Run: headless pygame with SDL's dummy video driver; simulated clock (each Clock.tick advances the game by its frame time, no real sleeping); random seed 0; keys injected as events and as key.get_pressed() state; no mouse input.
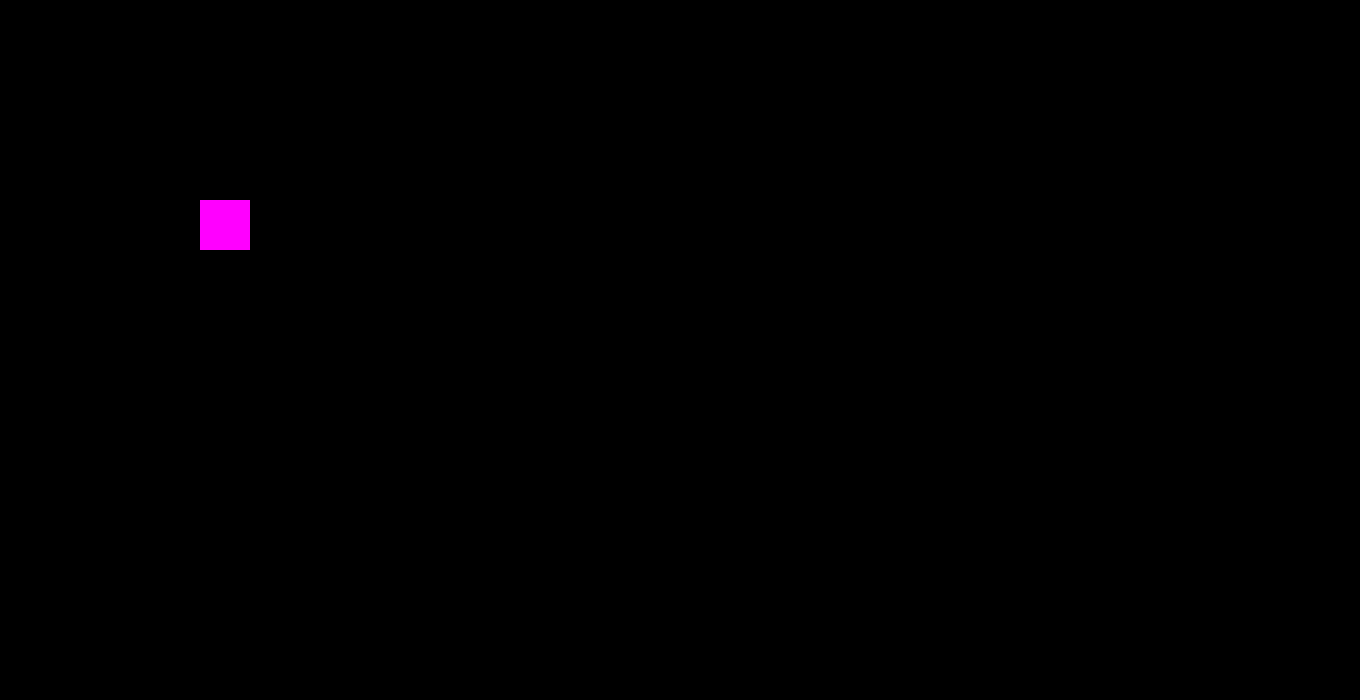
Frame 1 of 4 · flips 1–60 · no input
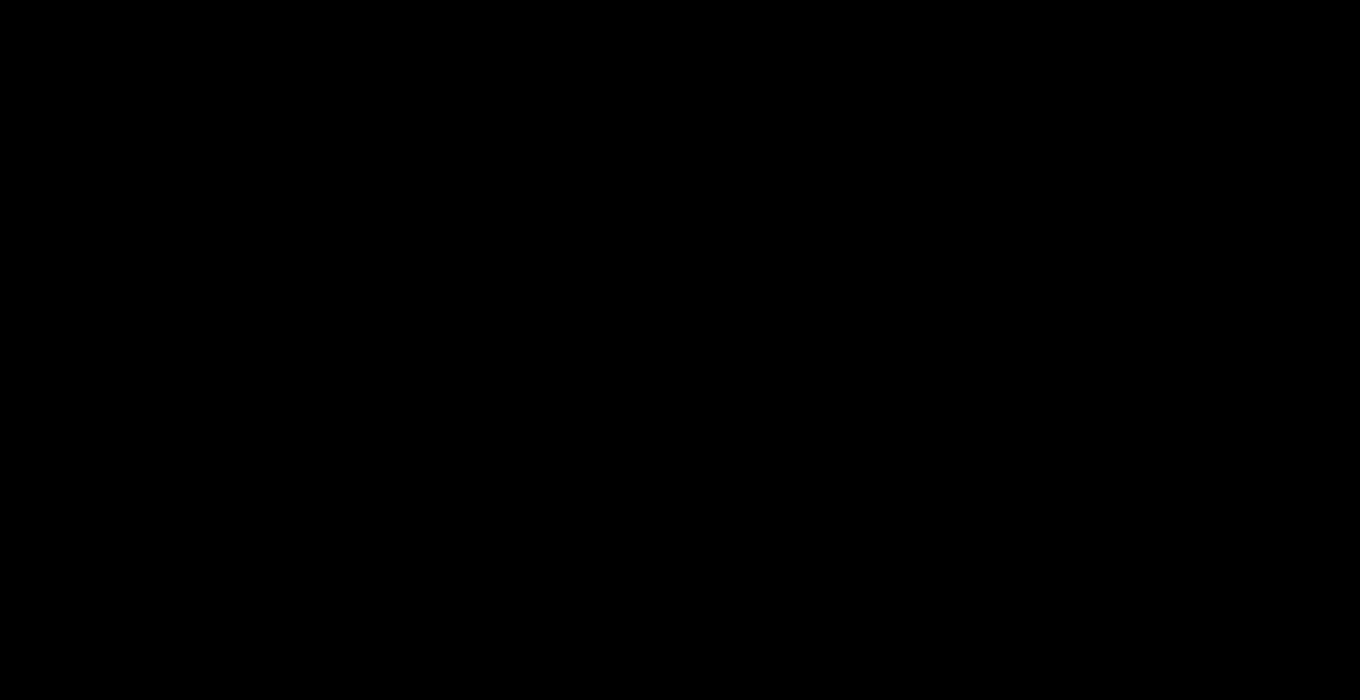
Frame 2 of 4 · flips 61–180 · tapped SPACE, RETURN · held RIGHT (→), D
Frame 3 of 4 · flips 181–300 · held DOWN (↓), S · screen unchanged from frame 2, image omitted
Frame 4 of 4 · flips 301–420 · held LEFT (←), A, UP (↑), W · screen same as frame 1, image omitted

The pygame program that drew these frames:

### Pygame? ###
import pygame
win = pygame.display.set_mode((1360, 700))
pygame.display.set_caption("Pygame!")
xpos = 200
ypos = 200
wid = 50
hei = 50
vel = 10
run = True
def boundaries(x, y, w, h, v):
    if x + (w / 2) > 1300:
        x += -v
    if x + -(w / 2) < 0:
        x += v
    if y + (h / 2) > 700:
        y += -v
    if y + -(h / 2) < 0:
        y += -v
while run == True:
    for event in pygame.event.get():
        if event.type == pygame.QUIT:
            run == False
    keys = pygame.key.get_pressed()
    if keys[pygame.K_a]:
        xpos += -vel
    if keys[pygame.K_d]:
        xpos += vel
    if keys[pygame.K_w]:
        ypos += -vel
    if keys[pygame.K_s]:
        ypos += vel
    win.fill((0, 0, 0))
    boundaries(xpos, ypos, wid, hei, vel)
    pygame.draw.rect(win, (255, 0, 255), (xpos, ypos, wid, hei))
    pygame.display.update()
    
pygame.quit()
